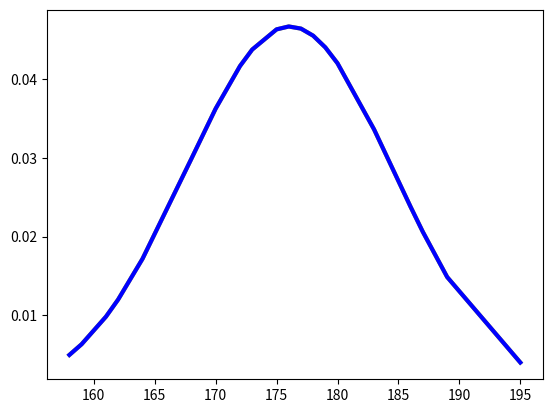

This chart was generated by the following Python code: (Note: this script raises an exception after producing the figure.)
import numpy as np
import matplotlib.pyplot as plt
from scipy.stats import multivariate_normal
from mpl_toolkits.mplot3d import Axes3D
import scipy.stats as stats

#Dataset

h = [186, 176, 158, 180, 186, 168, 168, 164, 178, 170, 189, 195, 172,
     187, 180, 186, 185, 168, 179, 178, 183, 179, 170, 175, 186, 159,
     161, 178, 175, 185, 175, 162, 173, 172, 177, 175, 172, 177, 180]
h.sort()
#Create grid and multivariate normal
x=h
y=h
pdf_x = stats.norm.pdf(x, np.mean(x), np.std(x))
pdf_y =stats.norm.pdf(y, np.mean(y), np.std(y))
plt.plot(x,pdf_x,linewidth=3,color='y')
plt.show()
plt.plot(y,pdf_y,linewidth=3,color='b')
plt.show()

X, Y = np.meshgrid(x,y)
pos = np.empty(X.shape + (2,))
pos[:, :, 0] = X; pos[:, :, 1] = Y
#rv = multivariate_normal([mu_x, mu_y], [[variance_x, 0], [0, variance_y]])
rv = multivariate_normal([np.mean(x), np.mean(y)], [[np.var(x), 0], [0, np.var(y)]])
#Make a 3D plot
fig = plt.figure()
ax = fig.gca(projection='3d')
ax.plot_surface(X, Y, rv.pdf(pos),cmap='viridis',linewidth=0)
ax.set_xlabel('X axis')
ax.set_ylabel('Y axis')
ax.set_zlabel('Z axis')
plt.show()
